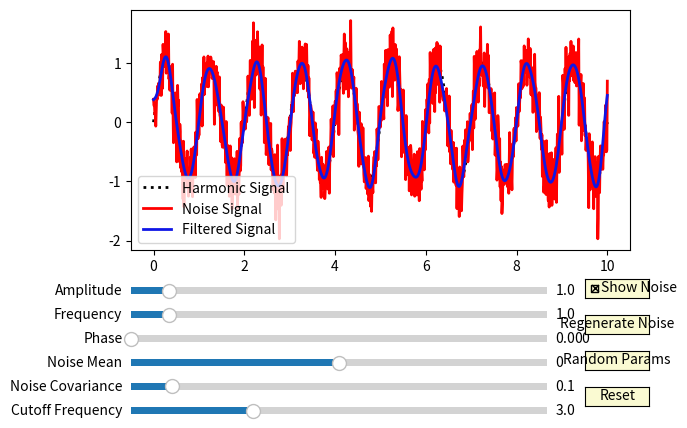

Here is the Python script that generated this plot:
import matplotlib.pyplot as plt
from matplotlib.widgets import Slider, Button, CheckButtons
import numpy as np

from scipy.signal import butter, filtfilt

# Функція для генерації гармоніки
def harmonic(t, amplitude, frequency, phase):
    return amplitude * np.sin(2 * np.pi * frequency * t + phase)

# Функція для генерації шуму
def create_noise(t, noise_mean, noise_covariance):
    return np.random.normal(noise_mean, np.sqrt(noise_covariance), len(t))

# Функція для генерації гармоніки зі шумом
def harmonic_with_noise(t, amplitude, frequency, phase=0, noise_mean=0, noise_covariance=0.1, show_noise=None, noise=None):
    harmonic_signal = harmonic(t, amplitude, frequency, phase)
    if noise is not None and show_noise:
        return harmonic_signal + noise
    elif show_noise:
        global noise_g
        noise_g =  create_noise(t, noise_mean, noise_covariance)
        return harmonic_signal + noise_g
    else:
        return

# Функція для створення фільтра Нижчих частот
def butter_lowpass(cutoff, fs, order=5):
    nyq = 0.5 * fs
    normal_cutoff = cutoff / nyq
    b, a = butter(order, normal_cutoff, btype='low', analog=False)
    return b, a

# Функція для застосування фільтра до сигналу
def lowpass_filter(data, cutoff_freq, fs, order=5):
    b, a = butter_lowpass(cutoff_freq, fs, order=order)
    y = filtfilt(b, a, data)
    return y

# Початкові значення параметрів
initial_amplitude = 1.0
initial_frequency = 1.0
initial_phase = 0.0
initial_noise_mean = 0.0
initial_noise_covariance = 0.1
noise_g = None

# Генерація часу
t = np.linspace(0, 10, 1000)
sampling_frequency = 1 / (t[1] - t[0])

# Створення графічного інтерфейсу
fig, ax = plt.subplots()
plt.subplots_adjust(left=0.12, bottom=0.45, top=0.95)

# Генерація гармоніки
harmonic_line, = ax.plot(t, harmonic(t, initial_amplitude, initial_frequency, initial_phase), lw=2, color='black', linestyle=':', label='Harmonic Signal')

# Генерація гармоніки зі шумом
with_noise_line, = ax.plot(t, harmonic_with_noise(t, initial_amplitude, frequency=initial_frequency,
                                                  phase=initial_phase, noise_mean=initial_noise_mean, noise_covariance=initial_noise_covariance,
                                                  show_noise=True, noise=None), lw=2, color='red',label='Noise Signal')

# Застосування низькочастотного фільтру
filtered_signal = lowpass_filter(with_noise_line.get_ydata(), 3, sampling_frequency, order=5)
# Побудова фільтрованого сигналу
l_filtered, = ax.plot(t, filtered_signal, lw=2, color='#0f16e6', label='Filtered Signal')
ax.legend()

# Створення слайдерів
axcolor = 'lightgoldenrodyellow'
ax_amplitude = plt.axes([0.12, 0.35, 0.65, 0.03], facecolor=axcolor)
ax_frequency = plt.axes([0.12, 0.3, 0.65, 0.03], facecolor=axcolor)
ax_phase = plt.axes([0.12, 0.25, 0.65, 0.03], facecolor=axcolor)
ax_noise_mean = plt.axes([0.12, 0.2, 0.65, 0.03], facecolor=axcolor)
ax_noise_covariance = plt.axes([0.12, 0.15, 0.65, 0.03], facecolor=axcolor)

s_amplitude = Slider(ax_amplitude, 'Amplitude', 0.1, 10.0, valinit=initial_amplitude)
s_frequency = Slider(ax_frequency, 'Frequency', 0.1, 10.0, valinit=initial_frequency)
s_phase = Slider(ax_phase, 'Phase', 0.0, 2 * np.pi, valinit=initial_phase)
s_noise_mean = Slider(ax_noise_mean, 'Noise Mean', -1.0, 1.0, valinit=initial_noise_mean)
s_noise_covariance = Slider(ax_noise_covariance, 'Noise Covariance', 0.0, 1.0, valinit=initial_noise_covariance)

# Створення слайдера для налаштування частоти зрізу фільтра
ax_cutoff_frequency = plt.axes([0.12, 0.1, 0.65, 0.03], facecolor=axcolor)
s_cutoff_frequency = Slider(ax_cutoff_frequency, 'Cutoff Frequency', 0.1, 10.0, valinit=3)

# Створення чекбоксу для відображення шуму
rax = plt.axes([0.83, 0.35, 0.1, 0.04], facecolor=axcolor)
cb_show_noise = CheckButtons(rax, ['Show Noise'], [True])
# Створення кнопки "Перегенерувати шум"
button_regenerate_noise = Button(plt.axes([0.83, 0.275, 0.1, 0.04]), 'Regenerate Noise', color=axcolor, hovercolor='0.975')
# Створення кнопки "Вибрати випадкові параметри"
button_random_params = Button(plt.axes([0.83, 0.2, 0.1, 0.04]), 'Random Params', color=axcolor, hovercolor='0.975')
# Створення кнопки "Reset"
button_reset = Button(plt.axes([0.83, 0.125, 0.1, 0.04]), 'Reset', color=axcolor, hovercolor='0.975')

# Функція, яка оновлює графіки при зміні параметрів
def update(val):
    amplitude = s_amplitude.val
    frequency = s_frequency.val
    phase = s_phase.val

    harmonic_line.set_ydata(harmonic(t, amplitude, frequency, phase))
    with_noise_line.set_ydata(harmonic_with_noise(t, amplitude, frequency, phase, noise=noise_g, show_noise=cb_show_noise.get_status()[0]))

    cutoff_frequency = s_cutoff_frequency.val
    filtered_signal = lowpass_filter(with_noise_line.get_ydata(), cutoff_frequency, sampling_frequency)
    l_filtered.set_ydata(filtered_signal)


    fig.canvas.draw_idle()

def update_chb(val):
    amplitude = s_amplitude.val
    frequency = s_frequency.val
    phase = s_phase.val

    harmonic_line.set_ydata(harmonic(t, amplitude, frequency, phase))
    with_noise_line.set_ydata(harmonic_with_noise(t, amplitude, frequency, phase, noise=noise_g, show_noise=cb_show_noise.get_status()[0]))
    fig.canvas.draw_idle()

# Функція, яка оновлює графіки при зміні параметрів
def update_noise(val):
    amplitude = s_amplitude.val
    frequency = s_frequency.val
    phase = s_phase.val
    noise_mean = s_noise_mean.val
    noise_covariance = s_noise_covariance.val
    harmonic_line.set_ydata(harmonic(t, amplitude, frequency, phase))
    with_noise_line.set_ydata(harmonic_with_noise(t, amplitude, frequency, phase, noise_mean, noise_covariance, cb_show_noise.get_status()[0]))

    cutoff_frequency = s_cutoff_frequency.val
    filtered_signal = lowpass_filter(with_noise_line.get_ydata(), cutoff_frequency, sampling_frequency)
    l_filtered.set_ydata(filtered_signal)
    fig.canvas.draw_idle()



# Функція, яка оновлює графіки при зміні параметрів
def update_amplitude(val):
    global noise_g
    amplitude = s_amplitude.val
    frequency = s_frequency.val
    phase = s_phase.val
    harmonic_line.set_ydata(harmonic(t, amplitude, frequency, phase))
    with_noise_line.set_ydata(harmonic_with_noise(t, amplitude, frequency, noise=noise_g, show_noise=cb_show_noise.get_status()[0]))

    cutoff_frequency = s_cutoff_frequency.val
    filtered_signal = lowpass_filter(with_noise_line.get_ydata(), cutoff_frequency, sampling_frequency)
    l_filtered.set_ydata(filtered_signal)
    fig.canvas.draw_idle()

    # Отримання максимального та мінімального значень графіків
    min_y = harmonic_with_noise(t, amplitude, frequency, noise=noise_g, show_noise=cb_show_noise.get_status()[0]).min() - 2
    max_y = harmonic_with_noise(t, amplitude, frequency, noise=noise_g, show_noise=cb_show_noise.get_status()[0]).max() + 2

    # Зміна меж для вісі абсцис
    ax.set_ylim(int(min_y), int(max_y))

    fig.canvas.draw_idle()




def regenerate_noise(event):
    with_noise_line.set_ydata(harmonic_with_noise(t, s_amplitude.val, s_frequency.val, s_phase.val, s_noise_mean.val, s_noise_covariance.val, show_noise=True))
    fig.canvas.draw_idle()

def random_params(event):
    s_amplitude.set_val(np.random.uniform(0.1, 10.0))
    s_frequency.set_val(np.random.uniform(0.1, 10.0))
    s_phase.set_val(np.random.uniform(0.0, 2 * np.pi))
    s_noise_mean.set_val(np.random.uniform(-1.0, 1.0))
    s_noise_covariance.set_val(np.random.uniform(0.0, 1.0))
    regenerate_noise(event)

def reset(event):
    s_amplitude.reset()
    s_frequency.reset()
    s_phase.reset()
    s_noise_mean.reset()
    s_noise_covariance.reset()
    s_cutoff_frequency.reset()
    cb_show_noise.set_active(0)
    regenerate_noise(event)

# Функція, яка оновлює графіки при зміні параметрів
def update_filter(val):
    cutoff_frequency = s_cutoff_frequency.val
    filtered_signal = lowpass_filter(with_noise_line.get_ydata(), cutoff_frequency, sampling_frequency)
    l_filtered.set_ydata(filtered_signal)
    fig.canvas.draw_idle()

s_amplitude.on_changed(update_amplitude)
s_frequency.on_changed(update)
s_phase.on_changed(update)
s_noise_mean.on_changed(update_noise)
s_noise_covariance.on_changed(update_noise)

s_cutoff_frequency.on_changed(update_filter)


cb_show_noise.on_clicked(update_chb)
button_regenerate_noise.on_clicked(regenerate_noise)
button_random_params.on_clicked(random_params)
button_reset.on_clicked(reset)

plt.show()
